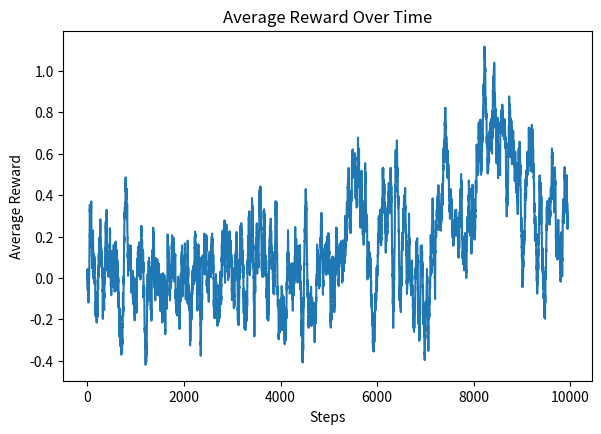

The matplotlib source for this figure:
import numpy as np
import matplotlib.pyplot as plt

class DriftArm:
    def __init__(self, mu=0):
        self.mu = mu
        self.drift = 0.01
        
    def trigger(self):
        r = np.random.normal(self.mu, 1.0)
        self.mu += np.random.normal(0, self.drift)
        return r

class GreedyEps:
    def __init__(self, k, eps, lr=0.1):
        self.k = k
        self.eps = eps
        self.ct = np.zeros(k)
        self.est = np.zeros(k)
        self.lr = lr
        self.a_log = []
        self.r_log = []
    
    def choose(self):
        if np.random.random() < self.eps:
            return np.random.randint(self.k)
        return np.argmax(self.est)
    
    def revise(self, arm, r):
        self.ct[arm] += 1
        self.est[arm] += self.lr * (r - self.est[arm])
        self.a_log.append(arm)
        self.r_log.append(r)

def run_sim(T, arms, eps):
    k = len(arms)
    agent = GreedyEps(k, eps)
    rw = np.zeros(T)
    track_mu = np.zeros((T, k))
    
    for t in range(T):
        for idx, a in enumerate(arms):
            track_mu[t, idx] = a.mu

        pick = agent.choose()
        r = arms[pick].trigger()
        agent.revise(pick, r)
        rw[t] = r
    
    return agent, rw, track_mu


T = 10000
eps = 0.1
K = 10

env = [DriftArm() for _ in range(K)]
agent_out, rew_stream, mu_hist = run_sim(T, env, eps)

plt.figure(figsize=(15, 10))
plt.subplot(2, 2, 1)
w = 50
smooth = np.convolve(rew_stream, np.ones(w)/w, mode='valid')
plt.plot(smooth)
plt.xlabel('Steps')
plt.ylabel('Average Reward')
plt.title('Average Reward Over Time')
plt.show()

print("\nNon-stationary Bandit Results:")
print(f"Total Reward: {np.sum(rew_stream)}")
print(f"Average Reward: {np.mean(rew_stream):.3f}")
print("\nFinal Arm Statistics:")

for idx in range(K):
    print(f"Arm {idx+1}:")
    print(f"  Final Mean Reward: {mu_hist[-1, idx]:.3f}")
    print(f"  Estimated Value: {agent_out.est[idx]:.3f}")
    print(f"  Times Selected: {int(agent_out.ct[idx])}")
